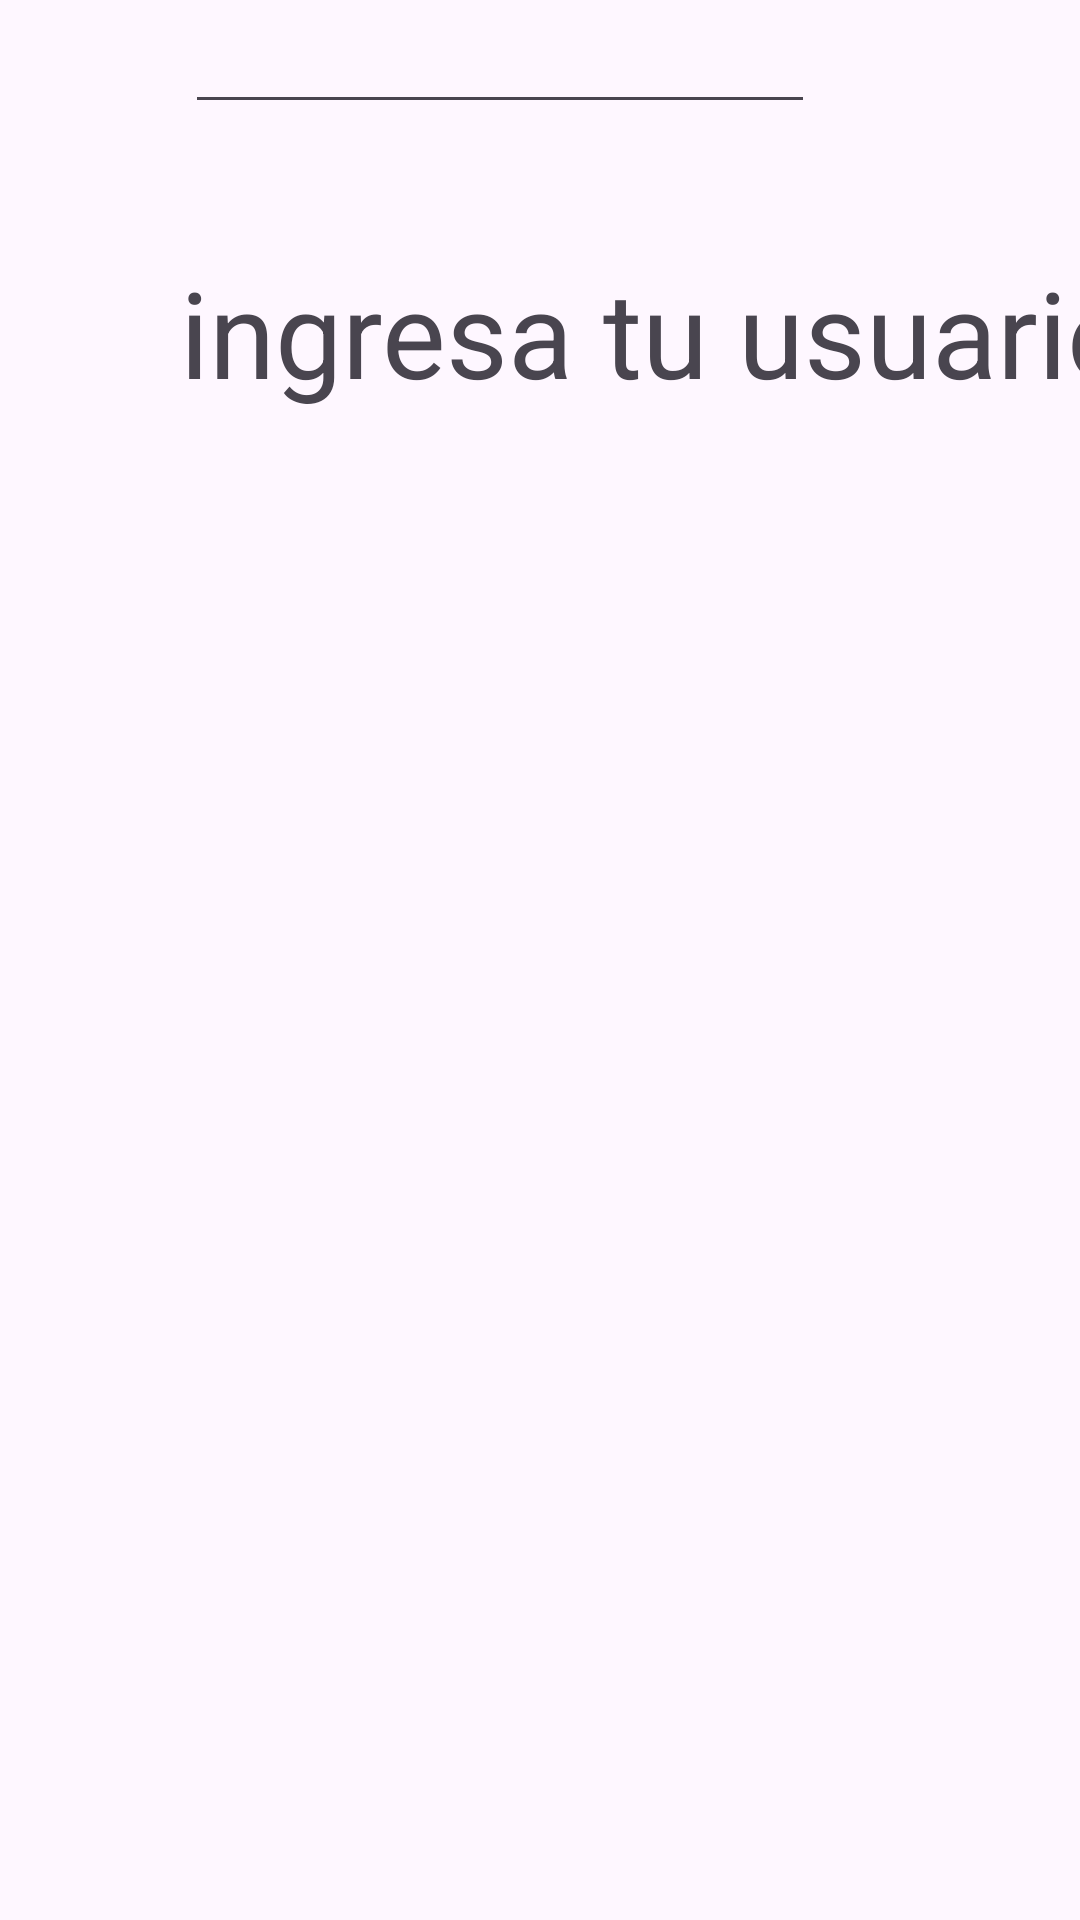

Reconstruct the res/layout file that produces this screen, plus the resources it refers to.
<!-- AndroidManifest.xml: application theme Theme.TRABAJOFINAL1 -->
<!-- res/layout/activity_iniciar_sesion.xml -->
<?xml version="1.0" encoding="utf-8"?>
<androidx.constraintlayout.widget.ConstraintLayout xmlns:android="http://schemas.android.com/apk/res/android"
    xmlns:app="http://schemas.android.com/apk/res-auto"
    xmlns:tools="http://schemas.android.com/tools"
    android:id="@+id/main"
    android:layout_width="match_parent"
    android:layout_height="match_parent"
    tools:context=".IniciarSesion">

    <TextView
        android:id="@+id/textView_usuario"
        android:layout_width="350dp"
        android:layout_height="84dp"
        android:layout_marginStart="44dp"
        android:layout_marginTop="84dp"
        android:text="ingresa tu usuario"
        android:textAlignment="center"
        android:textSize="40sp"
        app:layout_constraintStart_toStartOf="parent"
        app:layout_constraintTop_toTopOf="parent" />

    <EditText
        android:id="@+id/editTextText"
        android:layout_width="wrap_content"
        android:layout_height="wrap_content"
        android:ems="10"
        android:inputType="text"
        app:layout_constraintEnd_toEndOf="parent"
        app:layout_constraintHorizontal_bias="0.412"
        app:layout_constraintStart_toStartOf="parent"
        tools:hint="ingresa tu usuario"
        tools:layout_editor_absoluteY="222dp" />
</androidx.constraintlayout.widget.ConstraintLayout>
<!-- resources referenced by this layout -->
<resources>
  <style name="Theme.TRABAJOFINAL1" parent="Base.Theme.TRABAJOFINAL1" />
  <style name="Base.Theme.TRABAJOFINAL1" parent="Theme.Material3.DayNight.NoActionBar">
          
          
      </style>
</resources>
